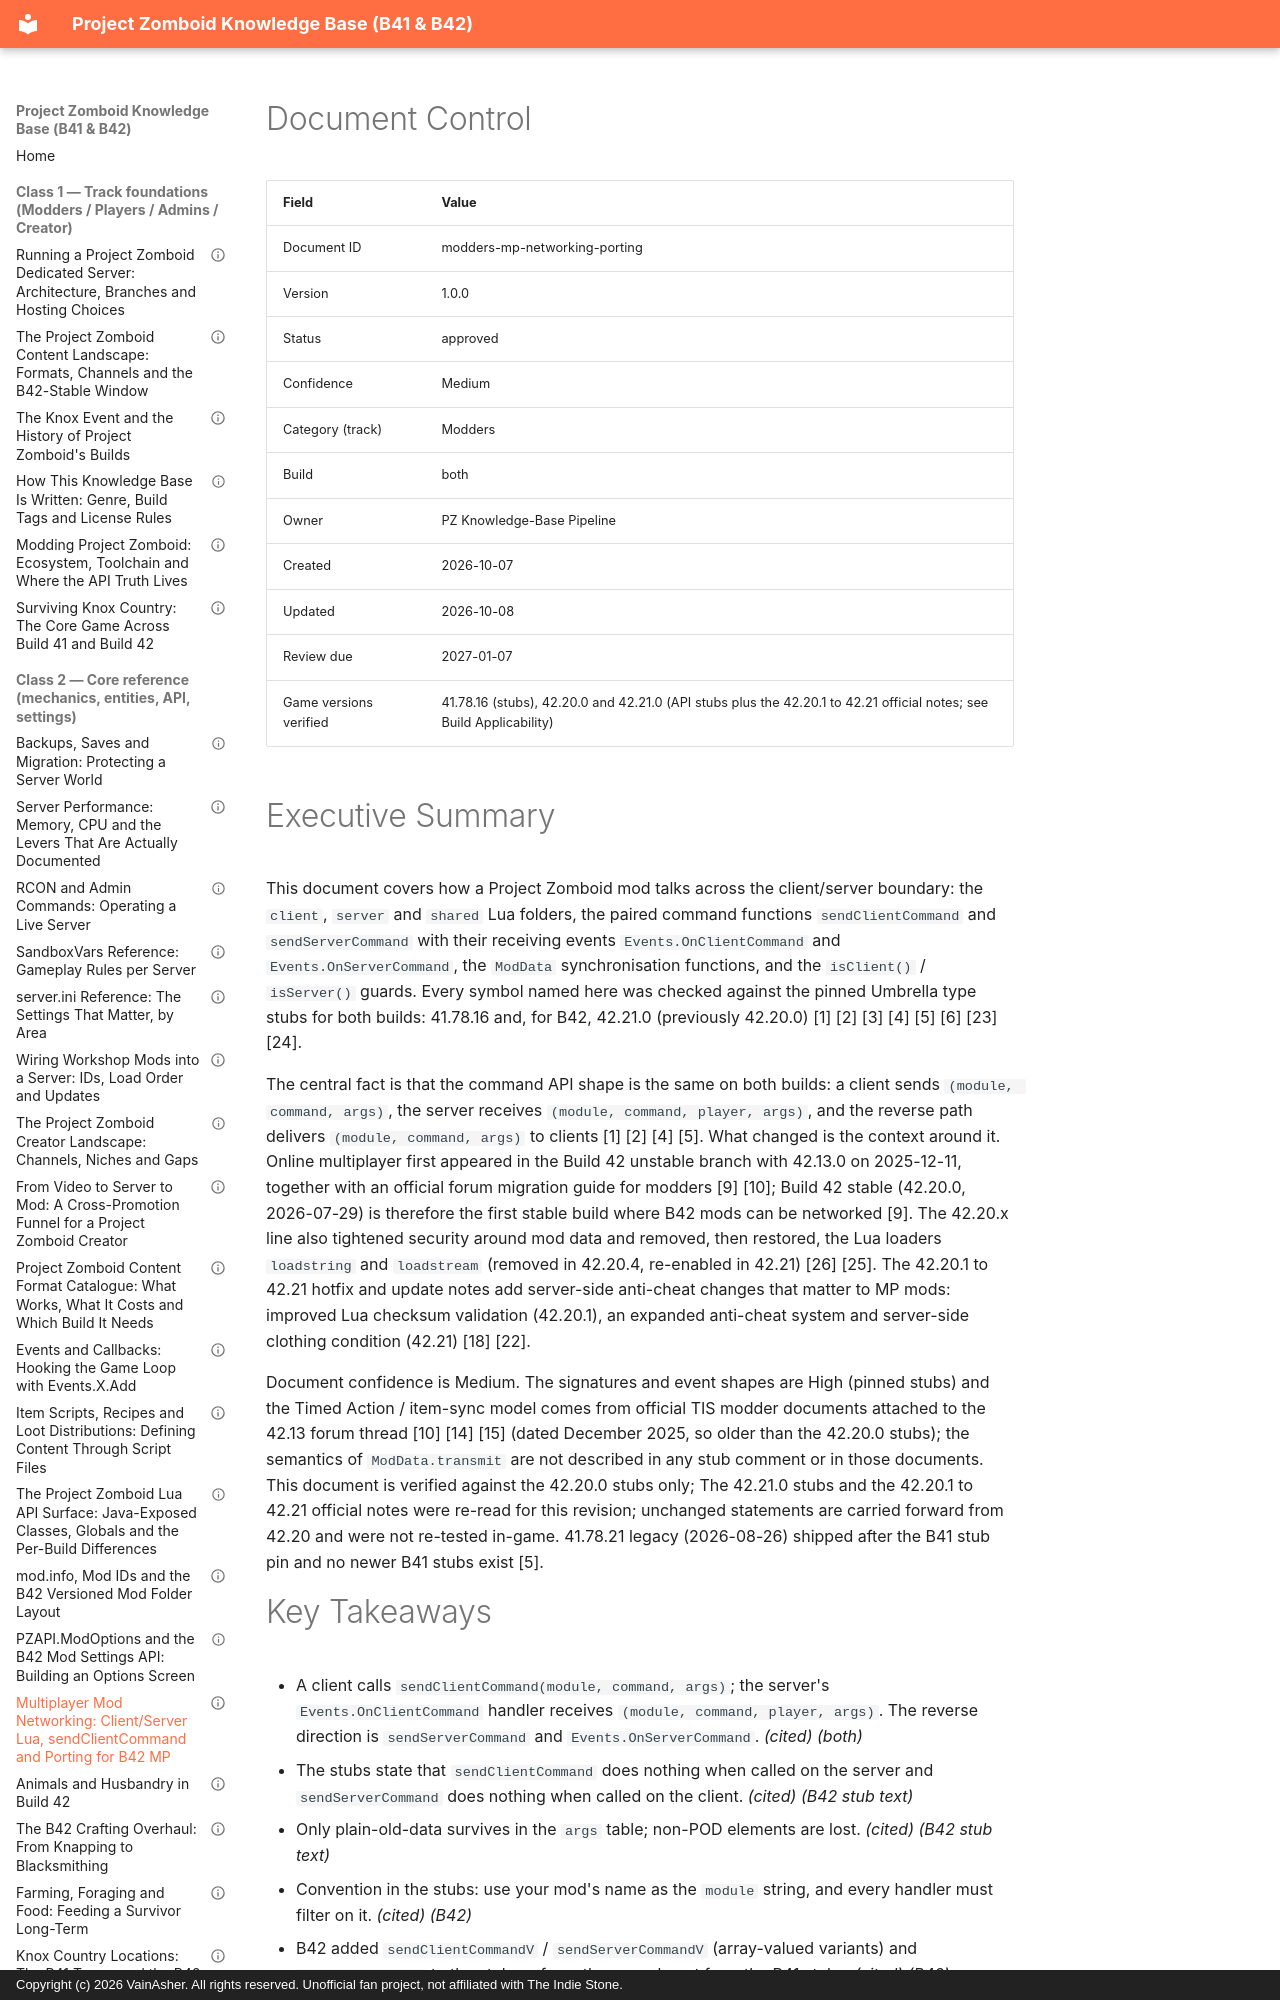

repository: VainAsher/project-zomboid-kb · page: modders/modders-mp-networking-porting/index.html · generator: mkdocs · copyright: Copyright (c) 2026 VainAsher. All rights reserved. Unofficial fan project, not affiliated with The Indie Stone.

---
id: modders-mp-networking-porting
title: "Multiplayer Mod Networking: Client/Server Lua, sendClientCommand and Porting for B42 MP"
version: 1.0.0
status: approved
confidence: Medium
category: Modders
topic: "MP networking porting"
build: both
document_type: reference
created: 2026-10-07
updated: 2026-10-08
review_due: 2027-01-07
sources_verified: 2026-10-07
supersedes: null
related: [modders-foundation, modders-lua-api-surface, modders-events-callbacks, modders-modoptions-pzapi, modders-item-scripts-distributions, modders-modinfo-modid-conventions, modders-first-mod-tutorial-b42, modders-porting-b41-to-b42, players-crafting-chains, admins-workshop-mod-wiring, meta-style-guide]
tags: [modding, multiplayer, networking, sendClientCommand, sendServerCommand, moddata, lua, b42, umbrella]
game_versions_verified: ["41.78.16", "42.20", "42.21"]
---

# Document Control

| Field | Value |
|-------|-------|
| Document ID | modders-mp-networking-porting |
| Version | 1.0.0 |
| Status | approved |
| Confidence | Medium |
| Category (track) | Modders |
| Build | both |
| Owner | PZ Knowledge-Base Pipeline |
| Created | 2026-10-07 |
| Updated | 2026-10-08 |
| Review due | 2027-01-07 |
| Game versions verified | 41.78.16 (stubs), 42.20.0 and 42.21.0 (API stubs plus the 42.20.1 to 42.21 official notes; see Build Applicability) |

# Executive Summary

This document covers how a Project Zomboid mod talks across the client/server
boundary: the `client`, `server` and `shared` Lua folders, the paired
command functions `sendClientCommand` and `sendServerCommand` with their
receiving events `Events.OnClientCommand` and `Events.OnServerCommand`, the
`ModData` synchronisation functions, and the `isClient()` / `isServer()`
guards. Every symbol named here was checked against the pinned Umbrella type
stubs for both builds: 41.78.16 and, for B42, 42.21.0 (previously 42.20.0)
[1] [2] [3] [4] [5] [6] [23] [24].

The central fact is that the command API shape is the same on both builds:
a client sends `(module, command, args)`, the server receives
`(module, command, player, args)`, and the reverse path delivers
`(module, command, args)` to clients [1] [2] [4] [5]. What changed is the
context around it. Online multiplayer first appeared in the Build 42
unstable branch with 42.13.0 on 2025-12-11, together with an official
forum migration guide for modders [9] [10]; Build 42 stable (42.20.0,
2026-07-29) is therefore the first stable build where B42 mods can be
networked [9]. The 42.20.x line also tightened security around mod data and
removed, then restored, the Lua loaders `loadstring` and `loadstream` (removed
in 42.20.4, re-enabled in 42.21) [26] [25]. The 42.20.1 to 42.21 hotfix and
update notes add server-side anti-cheat changes that matter to MP mods:
improved Lua checksum validation (42.20.1), an expanded anti-cheat system and
server-side clothing condition (42.21) [18] [22].

Document confidence is Medium. The signatures and event shapes are High
(pinned stubs) and the Timed Action / item-sync model comes from official
TIS modder documents attached to the 42.13 forum thread [10] [14] [15] (dated
December 2025, so older than the 42.20.0 stubs); the semantics of
`ModData.transmit` are not described in any stub comment or in those
documents. This document is verified against the 42.20.0 stubs only;
The 42.21.0 stubs and the 42.20.1 to 42.21 official notes were re-read for
this revision; unchanged statements are carried forward from 42.20 and were
not re-tested in-game. 41.78.21 legacy (2026-08-26) shipped after the B41
stub pin and no newer B41 stubs exist [5].
